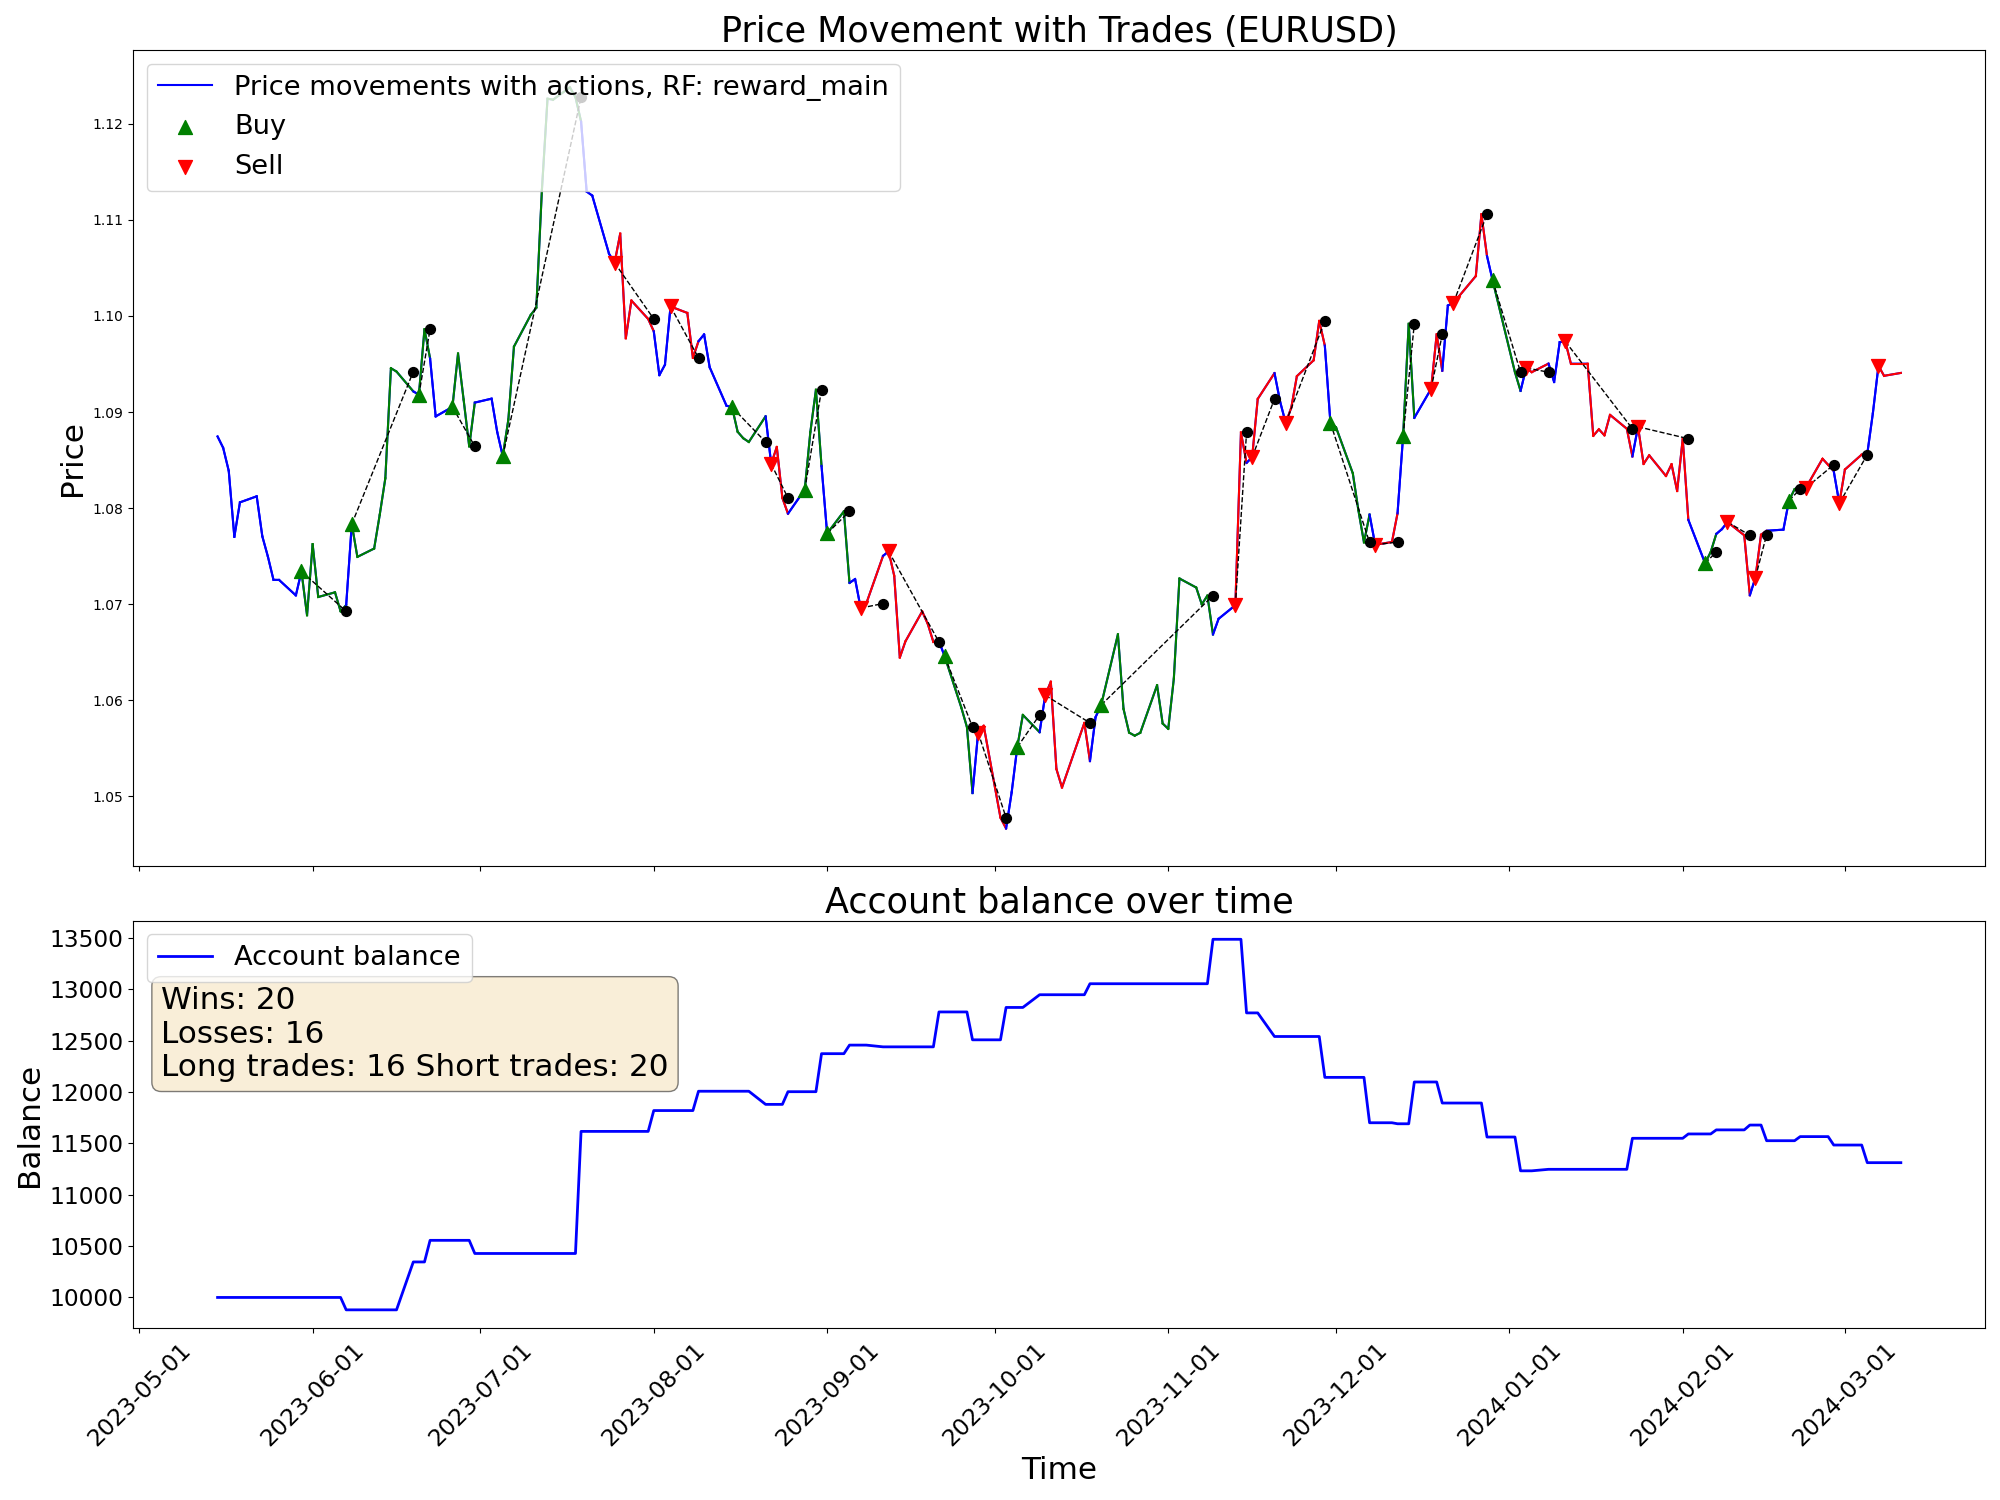

Data behind this chart, as committed beside it:
time, open, high, low, close, tick_volume, actDir, actRisk, eReward, eAccBalance, eWins, eLosses, pType, pOpenPrice, pSLPrice, pTPPrice, pProfit
2023-05-15, 1.086, 1.089, 1.085, 1.087, 40054, 0.0, 0.0, 0.0, 10000, 0, 0, 0, 0.0, 0.0, 0.0, 0.0
2023-05-16, 1.087, 1.09, 1.085, 1.086, 45157, 0.0, 0.0, 0.0, 10000, 0, 0, 0, 0.0, 0.0, 0.0, 0.0
2023-05-17, 1.086, 1.087, 1.081, 1.084, 46951, 0.0, 0.0, 0.0, 10000, 0, 0, 0, 0.0, 0.0, 0.0, 0.0
2023-05-18, 1.084, 1.085, 1.076, 1.077, 44181, 0.0, 0.0, 0.0, 10000, 0, 0, 0, 0.0, 0.0, 0.0, 0.0
2023-05-19, 1.077, 1.083, 1.076, 1.081, 51581, 0.0, 0.0, 0.0, 10000, 0, 0, 0, 0.0, 0.0, 0.0, 0.0
2023-05-22, 1.08, 1.083, 1.08, 1.081, 47326, 0.0, 0.0, 0.0, 10000, 0, 0, 0, 0.0, 0.0, 0.0, 0.0
2023-05-23, 1.081, 1.082, 1.076, 1.077, 48578, 0.0, 0.0, 0.0, 10000, 0, 0, 0, 0.0, 0.0, 0.0, 0.0
2023-05-24, 1.077, 1.08, 1.075, 1.075, 53255, 0.0, 0.0, 0.0, 10000, 0, 0, 0, 0.0, 0.0, 0.0, 0.0
2023-05-25, 1.075, 1.076, 1.071, 1.073, 51749, 0.0, 0.0, 0.0, 10000, 0, 0, 0, 0.0, 0.0, 0.0, 0.0
2023-05-26, 1.072, 1.076, 1.07, 1.073, 48126, 0.0, 0.0, 0.0, 10000, 0, 0, 0, 0.0, 0.0, 0.0, 0.0
2023-05-29, 1.072, 1.074, 1.071, 1.071, 22916, 0.0, 0.0, 0.0, 10000, 0, 0, 0, 0.0, 0.0, 0.0, 0.0
2023-05-30, 1.071, 1.075, 1.067, 1.073, 50936, 0.6617, 0.6617, 0.0, 10000, 0, 0, 1, 1.073, 1.069, 0.0, 0.0
2023-05-31, 1.073, 1.074, 1.064, 1.069, 54770, 0.05185, 0.05185, 0.0, 10000, 0, 0, 1, 1.073, 1.069, 0.0, 0.0
2023-06-01, 1.069, 1.077, 1.066, 1.076, 52529, 0.2413, 0.2413, 0.0, 10000, 0, 0, 1, 1.073, 1.069, 0.0, 0.0
2023-06-02, 1.076, 1.078, 1.071, 1.071, 47083, 0.7672, 0.7672, 0.0, 10000, 0, 0, 1, 1.073, 1.069, 0.0, 0.0
2023-06-05, 1.071, 1.072, 1.067, 1.071, 42952, 1.0, 1.0, 0.0, 10000, 0, 0, 1, 1.073, 1.069, 0.0, 0.0
2023-06-06, 1.071, 1.073, 1.067, 1.069, 42614, -0.1567, -0.1567, 0.0, 10000, 0, 0, 1, 1.073, 1.069, 0.0, 0.0
2023-06-07, 1.069, 1.074, 1.067, 1.07, 44141, -1.0, -1.0, 0.0, 9879, 0, 1, 0, 0.0, 0.0, 0.0, -120.8
2023-06-08, 1.07, 1.079, 1.069, 1.078, 45159, 0.6737, 0.6737, 0.0, 9879, 0, 1, 1, 1.078, 1.069, 0.0, 0.0
2023-06-09, 1.078, 1.079, 1.074, 1.075, 40722, -1.0, -1.0, 0.0, 9879, 0, 1, 1, 1.078, 1.069, 0.0, 0.0
2023-06-12, 1.075, 1.079, 1.073, 1.076, 39811, 0.3225, 0.3225, 0.0, 9879, 0, 1, 1, 1.078, 1.069, 0.0, 0.0
2023-06-13, 1.075, 1.082, 1.075, 1.079, 50262, 0.04335, 0.04335, 0.0, 9879, 0, 1, 1, 1.078, 1.069, 0.0, 0.0
2023-06-14, 1.079, 1.086, 1.077, 1.083, 51041, -0.3506, -0.3506, 0.0, 9879, 0, 1, 1, 1.078, 1.069, 0.0, 0.0
2023-06-15, 1.083, 1.095, 1.08, 1.095, 52580, -0.233, -0.233, 0.0, 9879, 0, 1, 1, 1.078, 1.069, 0.0, 0.0
2023-06-16, 1.094, 1.097, 1.092, 1.094, 48462, 1.0, 1.0, 0.0, 9879, 0, 1, 1, 1.078, 1.069, 0.0, 0.0
2023-06-19, 1.094, 1.095, 1.091, 1.092, 35479, -0.7239, -0.7239, 0.0, 10346, 1, 1, 0, 0.0, 0.0, 0.0, 466.3
2023-06-20, 1.092, 1.095, 1.089, 1.092, 49833, 0.5531, 0.5531, 0.0, 10346, 1, 1, 1, 1.092, 1.088, 0.0, 0.0
2023-06-21, 1.092, 1.099, 1.091, 1.099, 53242, 0.3116, 0.3116, 0.0, 10346, 1, 1, 1, 1.092, 1.088, 0.0, 0.0
2023-06-22, 1.099, 1.101, 1.095, 1.096, 51595, -1.0, -1.0, 0.0, 10556, 2, 1, 0, 0.0, 0.0, 0.0, 210.4
2023-06-23, 1.096, 1.096, 1.084, 1.09, 54706, 0.3586, 0.3586, 0.0, 10556, 2, 1, 0, 1.094, 1.104, 0.0, 0.0
2023-06-26, 1.091, 1.092, 1.089, 1.091, 44157, 0.9766, 0.9766, 0.0, 10556, 2, 1, 1, 1.091, 1.087, 0.0, 0.0
2023-06-27, 1.091, 1.098, 1.09, 1.096, 50809, -0.8342, -0.8342, 0.0, 10556, 2, 1, 1, 1.091, 1.087, 0.0, 0.0
2023-06-28, 1.096, 1.096, 1.09, 1.091, 50654, -0.4761, -0.4761, 0.0, 10556, 2, 1, 1, 1.091, 1.087, 0.0, 0.0
2023-06-29, 1.091, 1.094, 1.086, 1.086, 52845, -0.03629, -0.03629, 0.0, 10556, 2, 1, 1, 1.091, 1.087, 0.0, 0.0
2023-06-30, 1.087, 1.093, 1.084, 1.091, 51888, -0.6148, -0.6148, 0.0, 10428, 2, 2, 0, 0.0, 0.0, 0.0, -128
2023-07-03, 1.091, 1.093, 1.087, 1.091, 44008, 0.2582, 0.2582, 0.0, 10428, 2, 2, 0, 1.094, 1.104, 0.0, 0.0
2023-07-04, 1.091, 1.092, 1.088, 1.088, 28934, -0.1362, -0.1362, 0.0, 10428, 2, 2, 0, 0.0, 0.0, 0.0, 0.0
2023-07-05, 1.088, 1.091, 1.085, 1.085, 45663, 0.9316, 0.9316, 0.0, 10428, 2, 2, 1, 1.085, 1.074, 0.0, 0.0
2023-07-06, 1.085, 1.09, 1.083, 1.089, 58747, 0.06427, 0.06427, 0.0, 10428, 2, 2, 1, 1.085, 1.074, 0.0, 0.0
2023-07-07, 1.088, 1.097, 1.087, 1.097, 54340, -0.5411, -0.5411, 0.0, 10428, 2, 2, 1, 1.085, 1.074, 0.0, 0.0
2023-07-10, 1.096, 1.1, 1.094, 1.1, 48493, 1.0, 1.0, 0.0, 10428, 2, 2, 1, 1.085, 1.074, 0.0, 0.0
2023-07-11, 1.1, 1.103, 1.098, 1.101, 47572, 1.0, 1.0, 0.0, 10428, 2, 2, 1, 1.085, 1.074, 0.0, 0.0
2023-07-12, 1.101, 1.114, 1.1, 1.113, 58803, 0.3901, 0.3901, 0.0, 10428, 2, 2, 1, 1.085, 1.074, 0.0, 0.0
2023-07-13, 1.112, 1.123, 1.112, 1.123, 57097, -0.05692, -0.05692, 0.0, 10428, 2, 2, 1, 1.085, 1.074, 0.0, 0.0
2023-07-14, 1.123, 1.124, 1.12, 1.123, 56935, 0.8379, 0.8379, 0.0, 10428, 2, 2, 1, 1.085, 1.074, 0.0, 0.0
2023-07-17, 1.123, 1.125, 1.12, 1.124, 45410, 1.0, 1.0, 0.0, 10428, 2, 2, 1, 1.085, 1.074, 0.0, 0.0
2023-07-18, 1.123, 1.128, 1.121, 1.123, 60323, 0.9305, 0.9305, 0.0, 10428, 2, 2, 1, 1.085, 1.074, 0.0, 0.0
2023-07-19, 1.123, 1.124, 1.117, 1.12, 59462, -0.7272, -0.7272, 0.0, 11616, 3, 2, 0, 0.0, 0.0, 0.0, 1188
2023-07-20, 1.12, 1.123, 1.112, 1.113, 55962, -0.1941, -0.1941, 0.0, 11616, 3, 2, 0, 0.0, 0.0, 0.0, 0.0
2023-07-21, 1.113, 1.114, 1.111, 1.113, 51504, -0.3492, -0.3492, 0.0, 11616, 3, 2, 0, 1.113, 1.117, 0.0, 0.0
2023-07-24, 1.112, 1.115, 1.106, 1.106, 56536, 0.2652, 0.2652, 0.0, 11616, 3, 2, 0, 1.106, 1.117, 0.0, 0.0
2023-07-25, 1.106, 1.109, 1.102, 1.106, 48273, -0.8711, -0.8711, 0.0, 11616, 3, 2, 2, 1.106, 1.117, 0.0, 0.0
2023-07-26, 1.105, 1.111, 1.104, 1.109, 60344, -0.171, -0.171, 0.0, 11616, 3, 2, 2, 1.106, 1.117, 0.0, 0.0
2023-07-27, 1.109, 1.115, 1.097, 1.098, 72457, -0.4235, -0.4235, 0.0, 11616, 3, 2, 2, 1.106, 1.117, 0.0, 0.0
2023-07-28, 1.098, 1.105, 1.094, 1.102, 74756, -0.01408, -0.01408, 0.0, 11616, 3, 2, 2, 1.106, 1.117, 0.0, 0.0
2023-07-31, 1.102, 1.105, 1.099, 1.1, 58249, -1.0, -1.0, 0.0, 11616, 3, 2, 2, 1.106, 1.117, 0.0, 0.0
2023-08-01, 1.1, 1.1, 1.095, 1.098, 53463, 0.8713, 0.8713, 0.0, 11819, 4, 2, 0, 0.0, 0.0, 0.0, 202.9
2023-08-02, 1.098, 1.102, 1.092, 1.094, 66816, -0.3558, -0.3558, 0.0, 11819, 4, 2, 0, 1.106, 1.117, 0.0, 0.0
2023-08-03, 1.094, 1.096, 1.091, 1.095, 65638, 0.1787, 0.1787, 0.0, 11819, 4, 2, 0, 1.106, 1.117, 0.0, 0.0
2023-08-04, 1.095, 1.104, 1.093, 1.101, 62633, -1.0, -1.0, 0.0, 11819, 4, 2, 2, 1.101, 1.111, 0.0, 0.0
... 154 more rows
